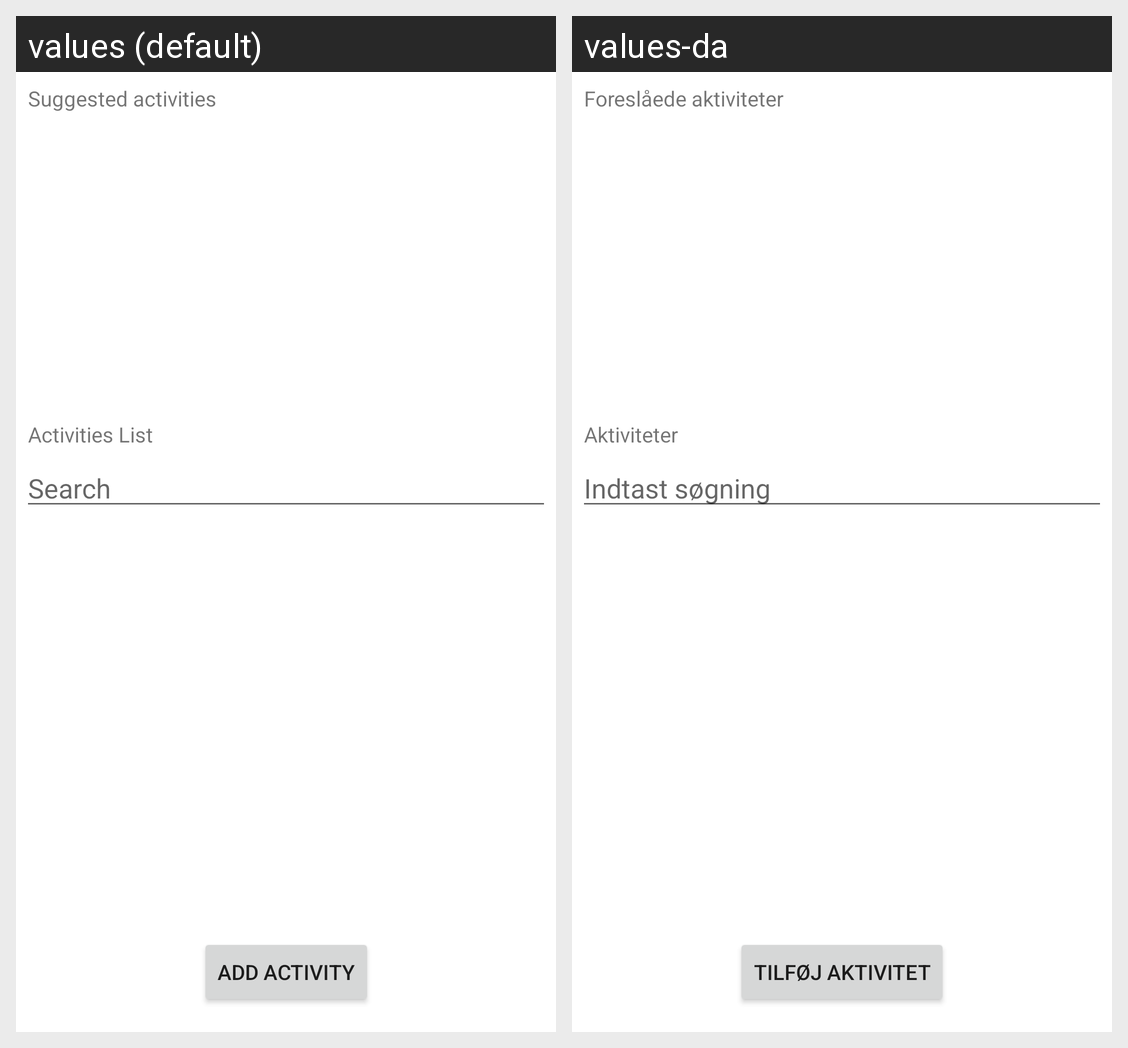

This grid shows one Android layout under two languages. Give, for every string resource on the screen, its name, the default text and each shown locale's text.
Android screen res/layout/fragment_caregiver_activities.xml rendered under 2 locales, left to right: values (default), values-da. Device: Nexus 5 (rendered at 1080×1920; each locale shown at half size, 540×960, under a caption strip naming it); theme Theme.ActiviBoost.
Strings drawn on this screen, with the default value and each locale's value (text and hints the layout hard-codes, and strings that could not be matched under every locale, appear in the picture but are not listed):

search
  values: Search
  values-da: Indtast søgning

TextSugActivities
  values: Suggested activities
  values-da: Foreslåede aktiviteter

Activities
  values: Activities List
  values-da: Aktiviteter

addActivityBtn
  values: Add activity
  values-da: Tilføj aktivitet
